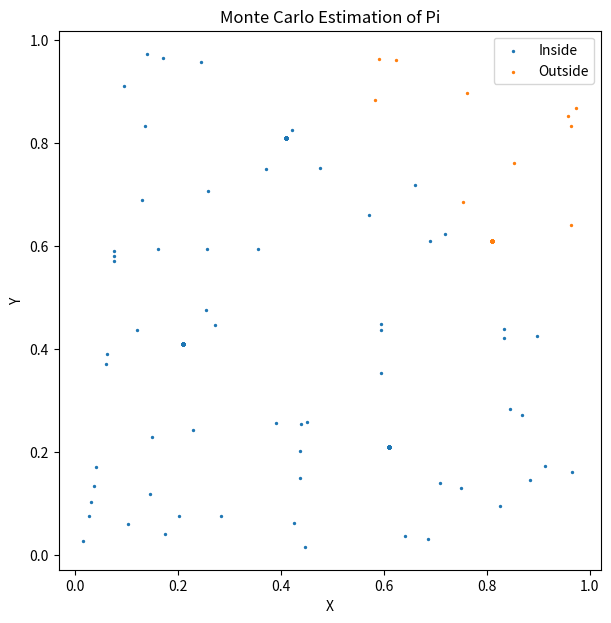

Reproduce this figure in Python.
import matplotlib.pyplot as plt

def middle_square(seed,n):
    x=seed
    values=[]
    for i in range(n):
        x=x*x
        x_str="0"*(8-len(str(x)))+str(x)
        x_str=x_str[2:6]
        x=int(x_str)
        values.append(x)
    return values

def monte_carlo_pi(seed, n):
    values = middle_square(seed, 2 * n)

    inside = 0

    x_inside = []
    y_inside = []

    x_outside = []
    y_outside = []

    for i in range(n):

        # Convert two generated numbers to [0,1)
        x = values[ i] / 10000
        y = values[ i+1] / 10000

        # Check whether point lies inside quarter circle
        if x**2 + y**2 <= 1:
            inside += 1

            x_inside.append(x)
            y_inside.append(y)
        else:
            x_outside.append(x)
            y_outside.append(y)

    # Estimate pi
    pi_estimate = 4 * inside / n

    return pi_estimate, x_inside, y_inside, x_outside, y_outside


# Run simulation
n = 10000

pi_estimate, xi, yi, xo, yo = monte_carlo_pi(5731, n)

print("Number of points:", n)
print("Estimated pi:", pi_estimate)
print("Actual pi:", 3.141592653589793)
print("Error:", abs(pi_estimate - 3.141592653589793))

plt.figure(figsize=(7, 7))

plt.scatter(xi, yi, s=2, label="Inside")
plt.scatter(xo, yo, s=2, label="Outside")

plt.xlabel("X")
plt.ylabel("Y")
plt.title("Monte Carlo Estimation of Pi")

plt.legend()
plt.axis("equal")

plt.show()
